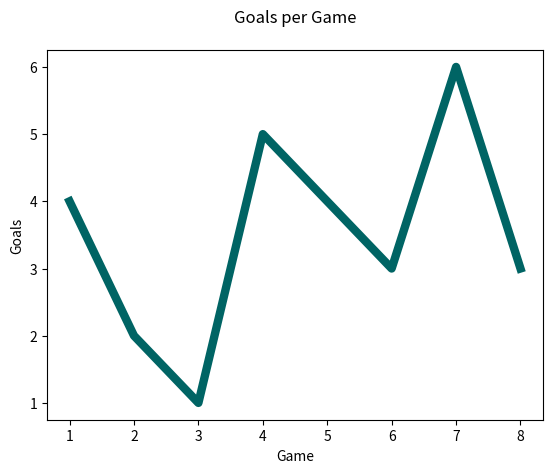

This chart was generated by the following Python code:
import matplotlib.pyplot as plt

hfont = {'fontname':'Lato'}

# draw a simple line chart showing population growth

game = ['1', '2', '3', '4', '5', '6', '7', '8']

goals = [4, 2, 1, 5, 4, 3, 6, 3]
# plot our chart with the data above, and also format the line color and width
plt.plot(game, goals, color=(0/255, 100/255, 100/255), linewidth=6.0)
plt.ylabel("Goals")
plt.xlabel("Game")

plt.title("Goals per Game", pad="20"), 

#run the show method this lives inside the pyplot package
plt.show()